Dataset: Tyre Quality.v1i.folder (GitHub, armandodelgado/tyresense). Classes: defected, good.

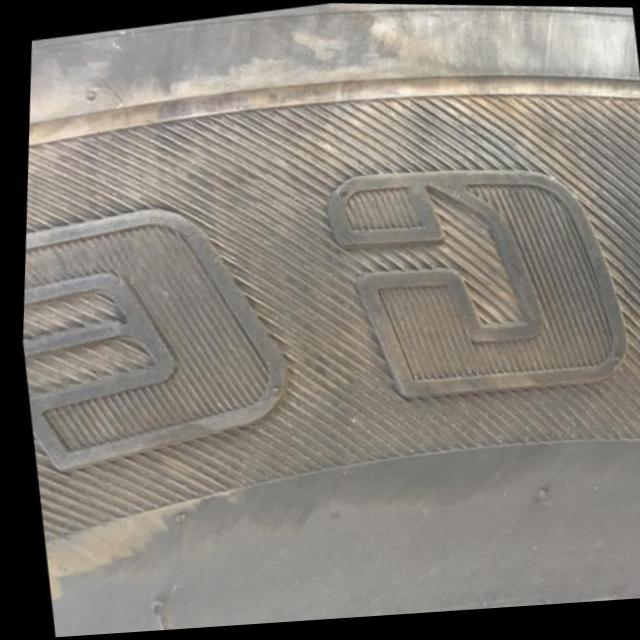
Label: good

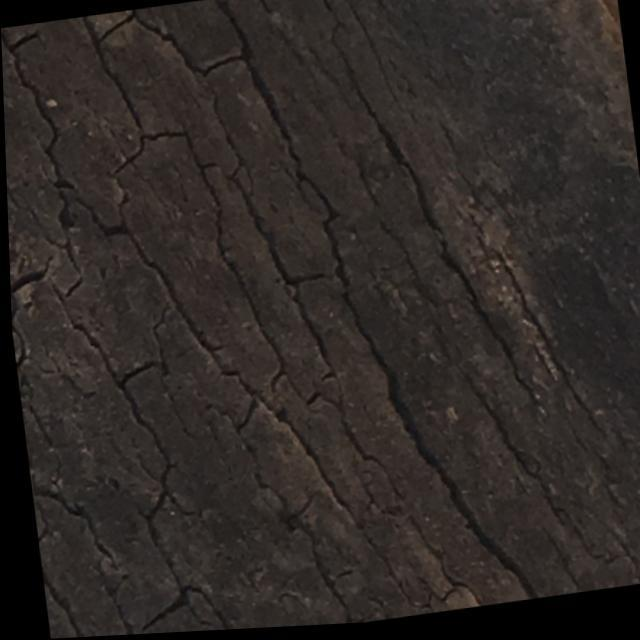
Label: defected

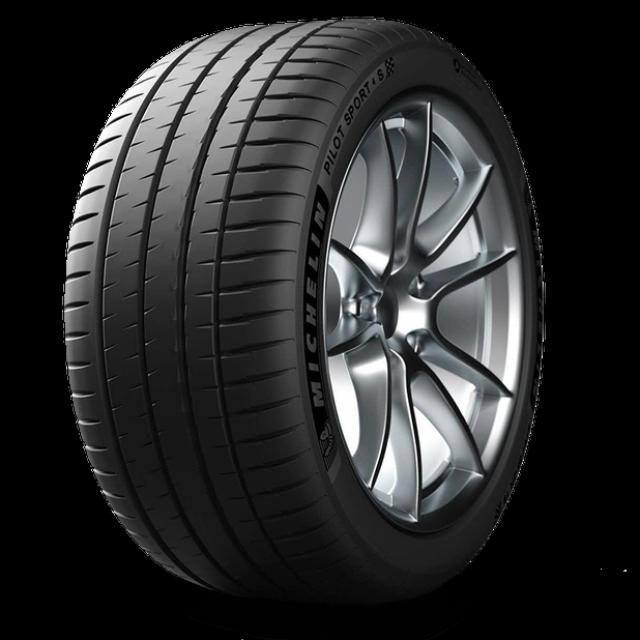
Label: good

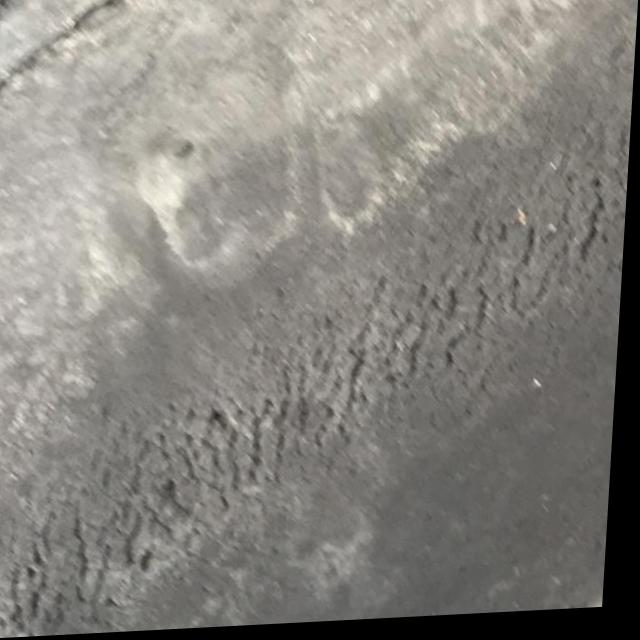
Label: defected

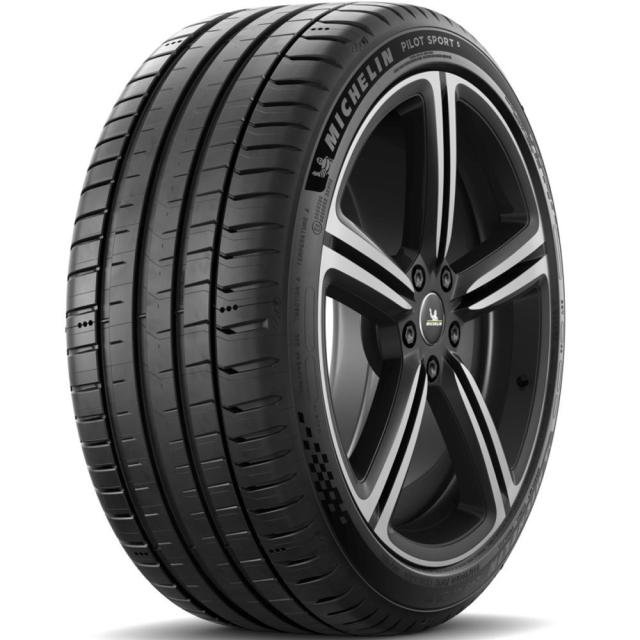
Label: good

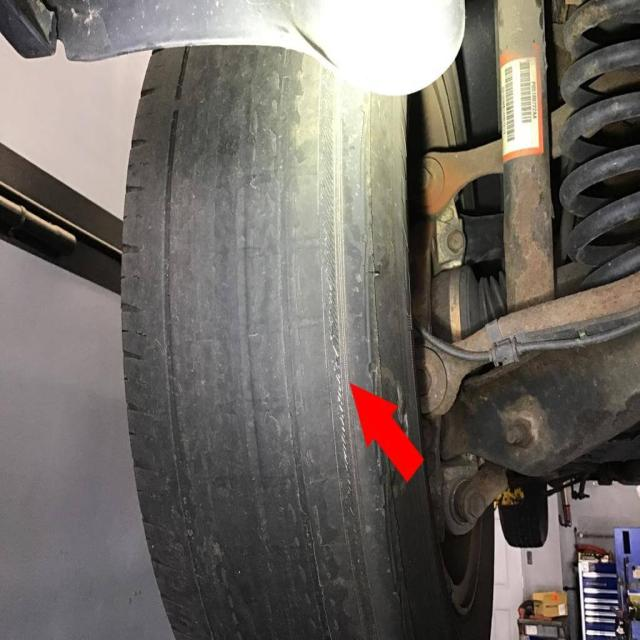
Label: defected
